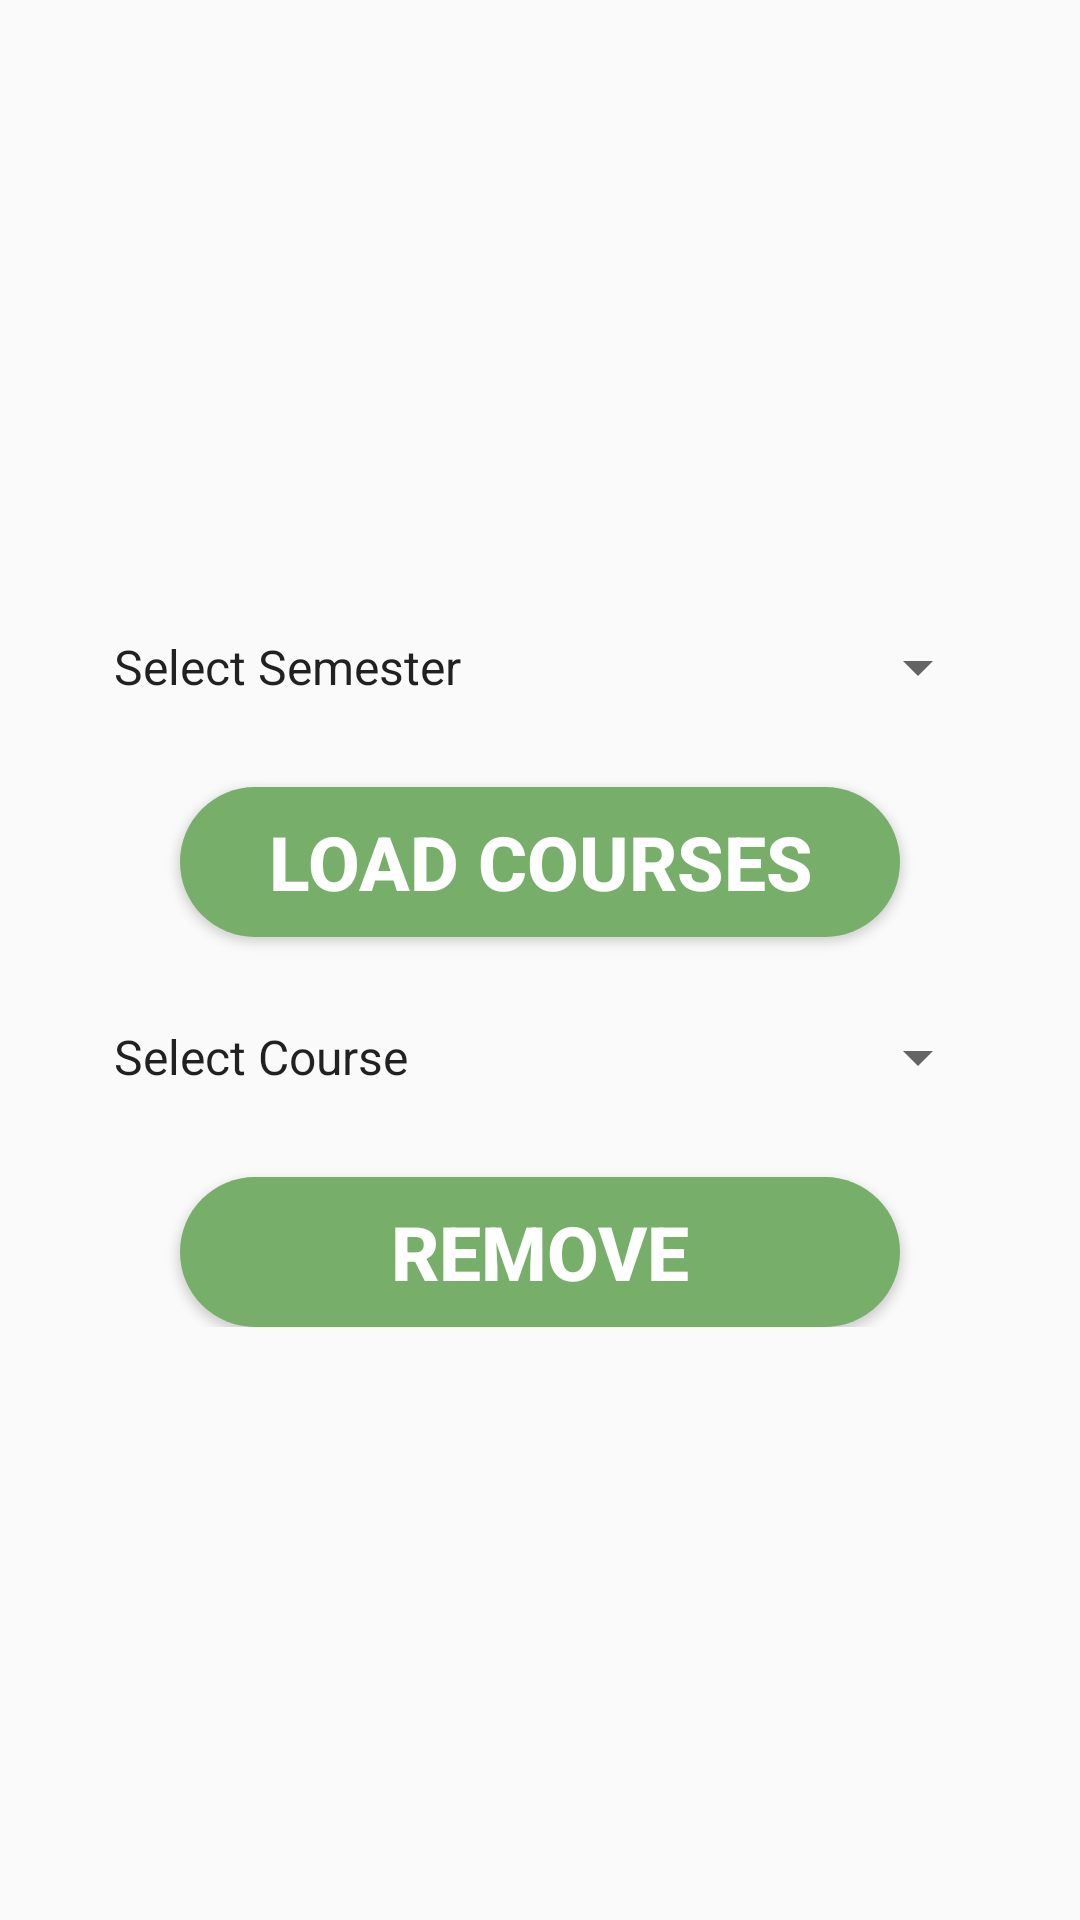

Produce the Android XML layout that renders to this screen, including the resource entries it uses.
<!-- AndroidManifest.xml: application theme AppTheme -->
<!-- res/layout/activity_remove_course_from_db.xml -->
<?xml version="1.0" encoding="utf-8"?>
<RelativeLayout
    xmlns:android="http://schemas.android.com/apk/res/android"
    xmlns:app="http://schemas.android.com/apk/res-auto"
    xmlns:tools="http://schemas.android.com/tools"
    android:layout_width="match_parent"
    android:layout_height="match_parent"
    android:padding="30dp"
    tools:context=".RemoveCourseFromDB">

    <RelativeLayout
        android:layout_width="wrap_content"
        android:layout_height="wrap_content"
        android:layout_centerInParent="true">

        <Spinner
            android:id="@+id/spSelectSemesterToDelCourse"
            android:layout_width="match_parent"
            android:layout_height="50dp"
            android:entries="@array/semesterList"></Spinner>

        <Button
            android:id="@+id/btnLoadCoursesForDel"
            android:textColor="#ffffff"
            android:textStyle="bold"
            android:textAlignment="center"
            android:gravity="center"
            android:textSize="25sp"
            android:text="LOAD COURSES"
            android:layout_marginTop="15dp"
            android:layout_marginLeft="30dp"
            android:layout_marginRight="30dp"
            android:layout_below="@+id/spSelectSemesterToDelCourse"
            android:layout_width="match_parent"
            android:layout_height="50dp"
            android:background="@drawable/round_button"/>


        <Spinner
            android:layout_marginTop="15dp"
            android:layout_below="@+id/btnLoadCoursesForDel"
            android:id="@+id/spSelectCourseToDel"
            android:layout_width="match_parent"
            android:layout_height="50dp"
            android:entries="@array/coursesList"></Spinner>

        <Button
            android:id="@+id/btnRemoveCourseFromDb"
            android:textColor="#ffffff"
            android:textStyle="bold"
            android:textAlignment="center"
            android:gravity="center"
            android:textSize="25sp"
            android:text="REMOVE"
            android:layout_marginTop="15dp"
            android:layout_marginLeft="30dp"
            android:layout_marginRight="30dp"
            android:layout_below="@+id/spSelectCourseToDel"
            android:layout_width="match_parent"
            android:layout_height="50dp"
            android:background="@drawable/round_button"/>

    </RelativeLayout>

</RelativeLayout>
<!-- resources referenced by this layout -->
<resources>
  <string-array name="coursesList">
          <item>Select Course</item>
      </string-array>
  <string-array name="semesterList">
          <item>Select Semester</item>
          <item>1</item>
          <item>2</item>
          <item>3</item>
          <item>4</item>
          <item>5</item>
          <item>6</item>
          <item>7</item>
          <item>8</item>
      </string-array>
  <!-- drawable round_button (drawable) -->
  <?xml version="1.0" encoding="utf-8"?>
  <shape xmlns:android="http://schemas.android.com/apk/res/android"
      android:shape="rectangle">
      <solid android:color="#77AE69" />
      <corners android:bottomRightRadius="50dp"
          android:bottomLeftRadius="50dp"
          android:topRightRadius="50dp"
          android:topLeftRadius="50dp"/>
  </shape>
  <style name="AppTheme" parent="Theme.Design.Light.NoActionBar">
          
          <item name="colorPrimary">#77ae69</item>
          <item name="colorPrimaryDark">#77ae69</item>
          <item name="colorAccent">#77ae69</item>
          <item name="android:windowNoTitle">true</item>
          <item name="windowActionBar">false</item>
          <item name="android:windowFullscreen">true</item>
      </style>
</resources>
